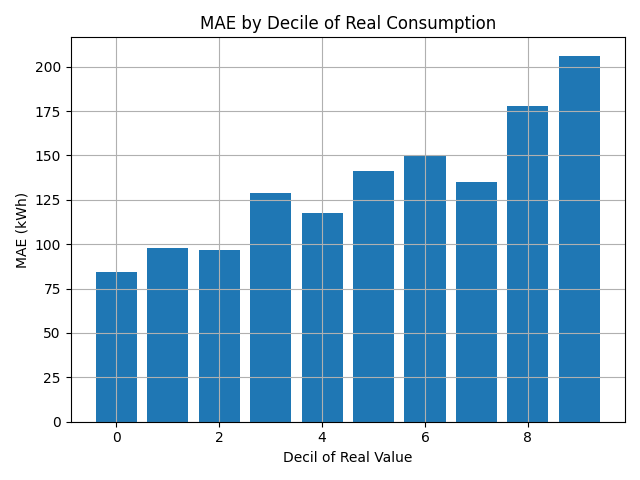

Values plotted in this chart, from the file beside it:
decil, erro_absoluto
0, 84.18
1, 97.65
2, 96.59
3, 128.9
4, 117.6
5, 141
6, 149.8
7, 135.3
8, 177.8
9, 206.2
